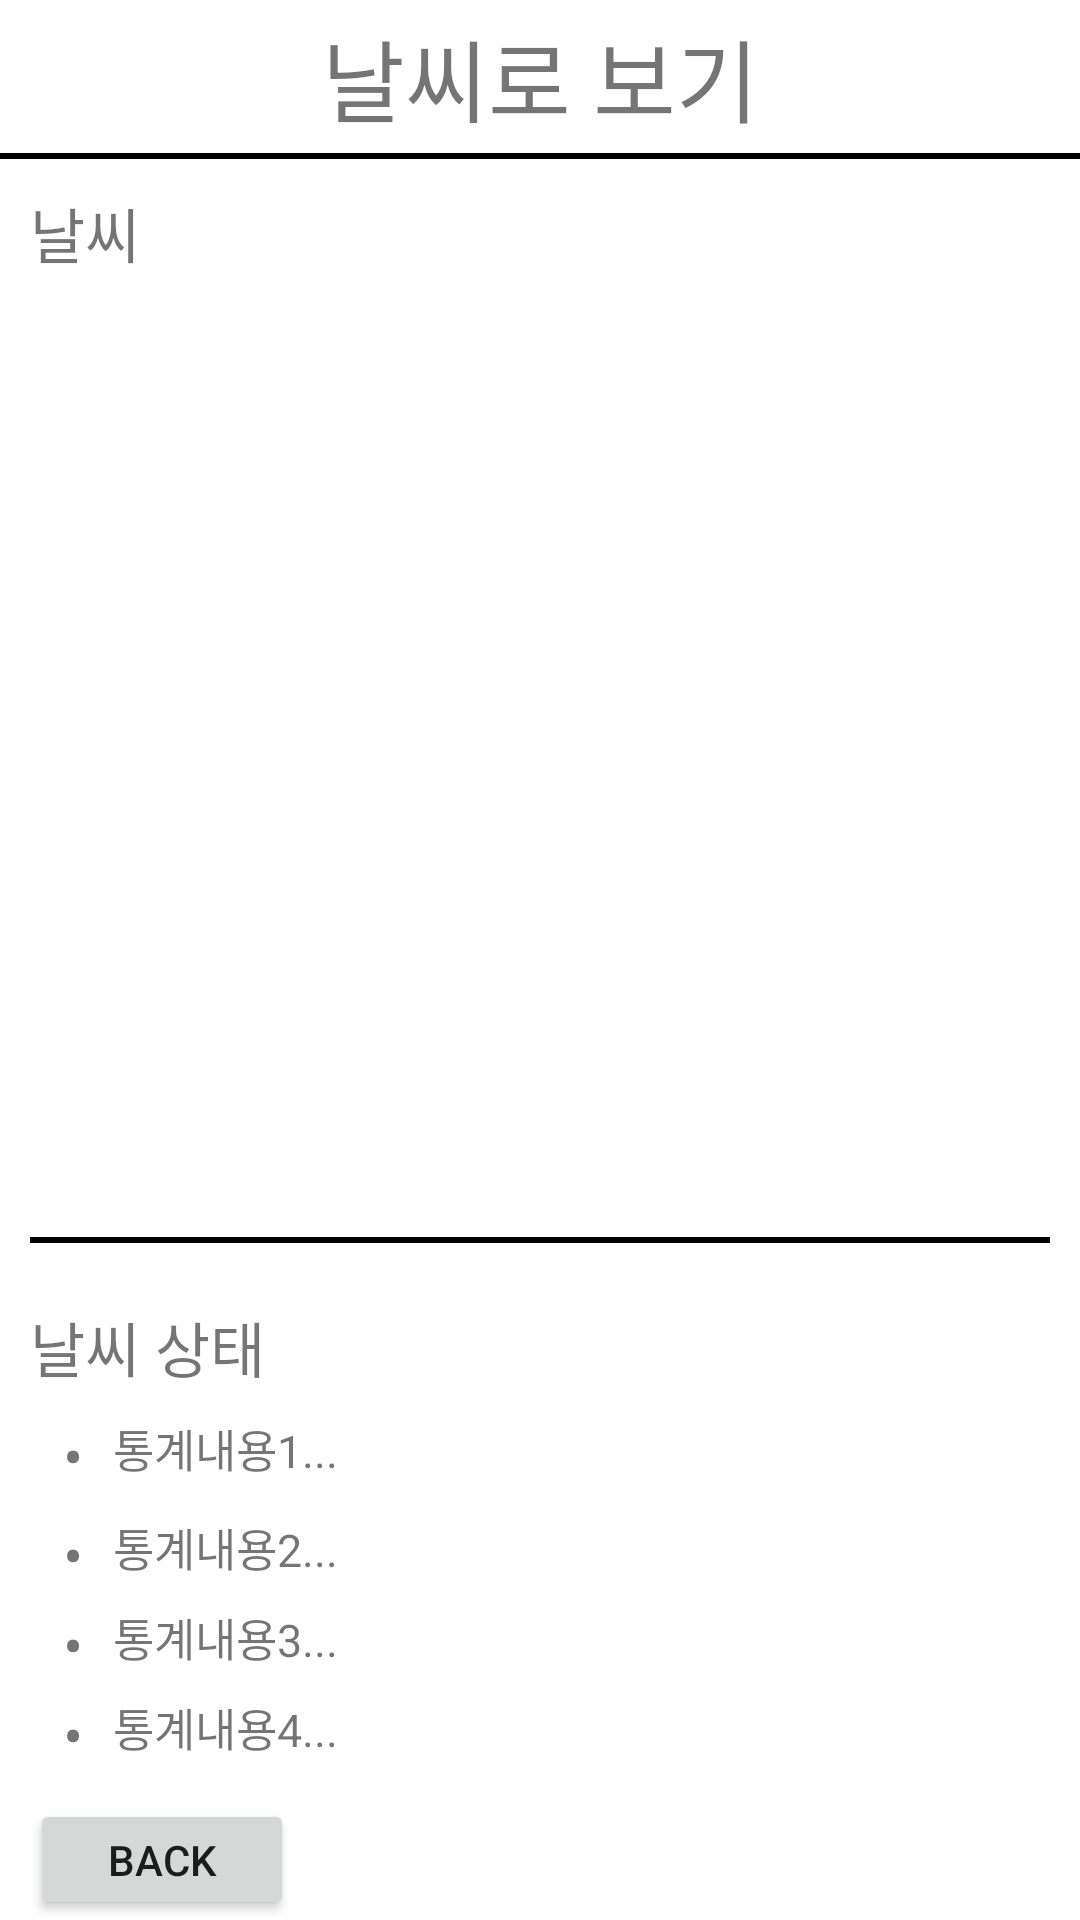

Produce the Android XML layout that renders to this screen, including the resource entries it uses.
<!-- AndroidManifest.xml: application theme Theme.SoftwareEngineering -->
<!-- res/layout/activity_weather.xml -->
<?xml version="1.0" encoding="utf-8"?>
<androidx.constraintlayout.widget.ConstraintLayout xmlns:android="http://schemas.android.com/apk/res/android"
    xmlns:app="http://schemas.android.com/apk/res-auto"
    xmlns:tools="http://schemas.android.com/tools"
    android:layout_width="match_parent"
    android:layout_height="match_parent"
    tools:context=".WeatherActivity">
    <View
        android:id="@+id/view"
        android:layout_width="match_parent"
        android:layout_height="2dp"
        android:background="#000000"
        app:layout_constraintBottom_toBottomOf="parent"
        app:layout_constraintEnd_toEndOf="parent"
        app:layout_constraintStart_toStartOf="parent"
        app:layout_constraintTop_toTopOf="parent"
        app:layout_constraintVertical_bias="0.08" />

    <TextView
        android:id="@+id/textView"
        android:layout_width="wrap_content"
        android:layout_height="wrap_content"
        android:text="날씨로 보기"
        android:textSize="30dp"
        app:layout_constraintBottom_toTopOf="@+id/view"
        app:layout_constraintEnd_toEndOf="parent"
        app:layout_constraintStart_toStartOf="parent"
        app:layout_constraintTop_toTopOf="parent" />

    <LinearLayout
        android:layout_width="0dp"
        android:layout_height="0dp"
        android:orientation="vertical"
        app:layout_constraintBottom_toBottomOf="parent"
        app:layout_constraintEnd_toEndOf="parent"
        app:layout_constraintStart_toStartOf="parent"
        app:layout_constraintTop_toBottomOf="@+id/view">

        <TextView
            android:id="@+id/textView6"
            android:layout_width="match_parent"
            android:layout_height="wrap_content"
            android:layout_marginTop="10dp"
            android:layout_marginHorizontal="10dp"
            android:textSize="20dp"
            android:text="날씨" />

        <View
            android:id="@+id/view5"
            android:layout_width="match_parent"
            android:layout_height="300dp"
            android:layout_margin="5dp"/>

        <View
            android:id="@+id/view4"
            android:layout_width="match_parent"
            android:layout_height="2dp"
            android:background="#000000"
            android:layout_margin="10dp"/>

        <TextView
            android:id="@+id/textView7"
            android:layout_width="match_parent"
            android:layout_height="wrap_content"
            android:layout_marginTop="10dp"
            android:layout_marginHorizontal="10dp"
            android:textSize="20dp"
            android:text="날씨 상태" />

        <ScrollView
            android:layout_width="match_parent"
            android:layout_height="wrap_content">

            <LinearLayout
                android:layout_width="match_parent"
                android:layout_height="wrap_content"
                android:layout_margin="5dp"
                android:orientation="vertical">

                <LinearLayout
                    android:layout_width="match_parent"
                    android:layout_height="match_parent"
                    android:layout_marginVertical="3dp"
                    android:orientation="horizontal">

                    <TextView
                        android:id="@+id/dot1"
                        android:layout_width="wrap_content"
                        android:layout_height="wrap_content"
                        android:layout_weight="1"
                        android:text="•  "
                        android:textAlignment="textEnd"
                        android:textSize="20dp" />

                    <TextView
                        android:id="@+id/textView1"
                        android:layout_width="wrap_content"
                        android:layout_height="match_parent"
                        android:layout_weight="15"
                        android:text="통계내용1..."
                        android:textSize="15dp" />
                </LinearLayout>

                <LinearLayout
                    android:layout_width="match_parent"
                    android:layout_height="match_parent"
                    android:layout_marginVertical="3dp"
                    android:orientation="horizontal">

                    <TextView
                        android:id="@+id/dot2"
                        android:layout_width="wrap_content"
                        android:layout_height="wrap_content"
                        android:layout_weight="1"
                        android:text="•  "
                        android:textAlignment="textEnd"
                        android:textSize="20dp" />

                    <TextView
                        android:id="@+id/textView2"
                        android:layout_width="wrap_content"
                        android:layout_height="match_parent"
                        android:layout_weight="15"
                        android:text="통계내용2..."
                        android:textSize="15dp" />
                </LinearLayout>

                <LinearLayout
                    android:layout_width="match_parent"
                    android:layout_height="match_parent"
                    android:orientation="horizontal">

                    <TextView
                        android:id="@+id/dot3"
                        android:layout_width="wrap_content"
                        android:layout_height="wrap_content"
                        android:layout_weight="1"
                        android:text="•  "
                        android:textAlignment="textEnd"
                        android:textSize="20dp" />

                    <TextView
                        android:id="@+id/textView3"
                        android:layout_width="wrap_content"
                        android:layout_height="match_parent"
                        android:layout_weight="15"
                        android:text="통계내용3..."
                        android:textSize="15dp" />
                </LinearLayout>

                <LinearLayout
                    android:layout_width="match_parent"
                    android:layout_height="match_parent"
                    android:layout_marginVertical="3dp"
                    android:orientation="horizontal">

                    <TextView
                        android:id="@+id/dot4"
                        android:layout_width="wrap_content"
                        android:layout_height="wrap_content"
                        android:layout_weight="1"
                        android:text="•  "
                        android:textAlignment="textEnd"
                        android:textSize="20dp" />

                    <TextView
                        android:id="@+id/textView4"
                        android:layout_width="wrap_content"
                        android:layout_height="match_parent"
                        android:layout_weight="15"
                        android:text="통계내용4..."
                        android:textSize="15dp" />
                </LinearLayout>
            </LinearLayout>
        </ScrollView>
        <LinearLayout
            android:layout_width="match_parent"
            android:layout_height="wrap_content"
            android:layout_gravity="bottom"
            android:layout_marginLeft="10dp"
            android:orientation="vertical">

            <Button
                android:id="@+id/next_button"
                android:layout_width="wrap_content"
                android:layout_height="wrap_content"
                android:layout_gravity="bottom|left"
                android:layout_weight="1"
                android:text="Back" />
        </LinearLayout>
    </LinearLayout>

</androidx.constraintlayout.widget.ConstraintLayout>
<!-- resources referenced by this layout -->
<resources>
  <style name="Theme.SoftwareEngineering" parent="Theme.MaterialComponents.DayNight.DarkActionBar">
          
          <item name="colorPrimary">@color/purple_500</item>
          <item name="colorPrimaryVariant">@color/purple_700</item>
          <item name="colorOnPrimary">@color/white</item>
          
          <item name="colorSecondary">@color/teal_200</item>
          <item name="colorSecondaryVariant">@color/teal_700</item>
          <item name="colorOnSecondary">@color/black</item>
          
          <item name="android:statusBarColor" tools:targetApi="l">?attr/colorPrimaryVariant</item>
          
          <item name="windowActionBar">false</item>
          <item name="windowNoTitle">true</item>
      </style>
  <!-- not gathered from this repository: default colours our renderer supplied (Android Studio template values) -->
  <color name="purple_500">#FF6200EE</color>
  <color name="purple_700">#FF3700B3</color>
  <color name="teal_200">#FF03DAC5</color>
  <color name="teal_700">#FF018786</color>
  <color name="black">#FF000000</color>
  <color name="white">#FFFFFFFF</color>
</resources>
